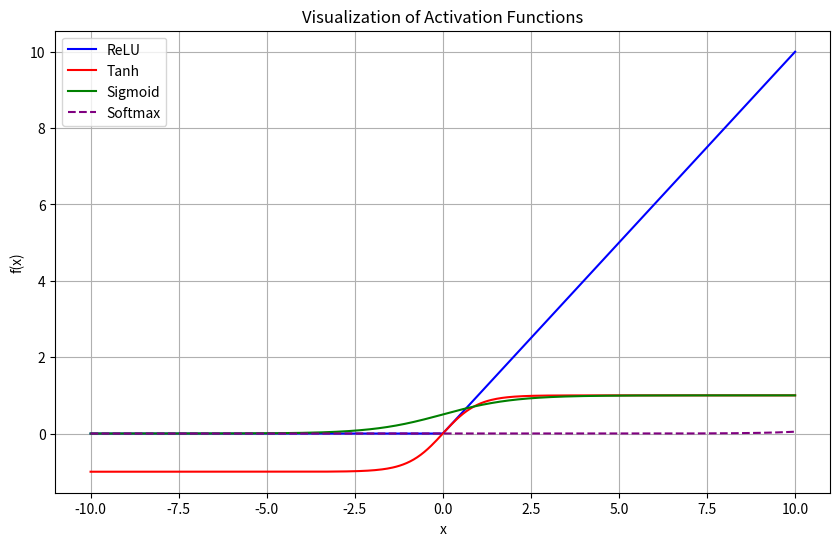

The matplotlib source for this figure:
import numpy as np
import matplotlib.pyplot as plt

# Defining the activation functions
def relu(x):
    return np.maximum(0, x)

def tanh(x):
    return np.tanh(x)

def sigmoid(x):
    return 1 / (1 + np.exp(-x))

def softmax(x):
    e_x = np.exp(x - np.max(x))  # Stability improvement by subtracting max(x)
    return e_x / e_x.sum()

# Generating data for the plot
x = np.linspace(-10, 10, 400)
y_relu = relu(x)
y_tanh = tanh(x)
y_sigmoid = sigmoid(x)
y_softmax = softmax(x)  # Normally used for vectors, we'll visualize one output for clarity

# Plotting the functions
plt.figure(figsize=(10, 6))
plt.plot(x, y_relu, label='ReLU', color='blue')
plt.plot(x, y_tanh, label='Tanh', color='red')
plt.plot(x, y_sigmoid, label='Sigmoid', color='green')
plt.plot(x, y_softmax, label='Softmax', color='purple', linestyle='--')  # To differentiate since it's not typically used like this

plt.title('Visualization of Activation Functions')
plt.xlabel('x')
plt.ylabel('f(x)')
plt.legend()
plt.grid(True)
plt.show()
